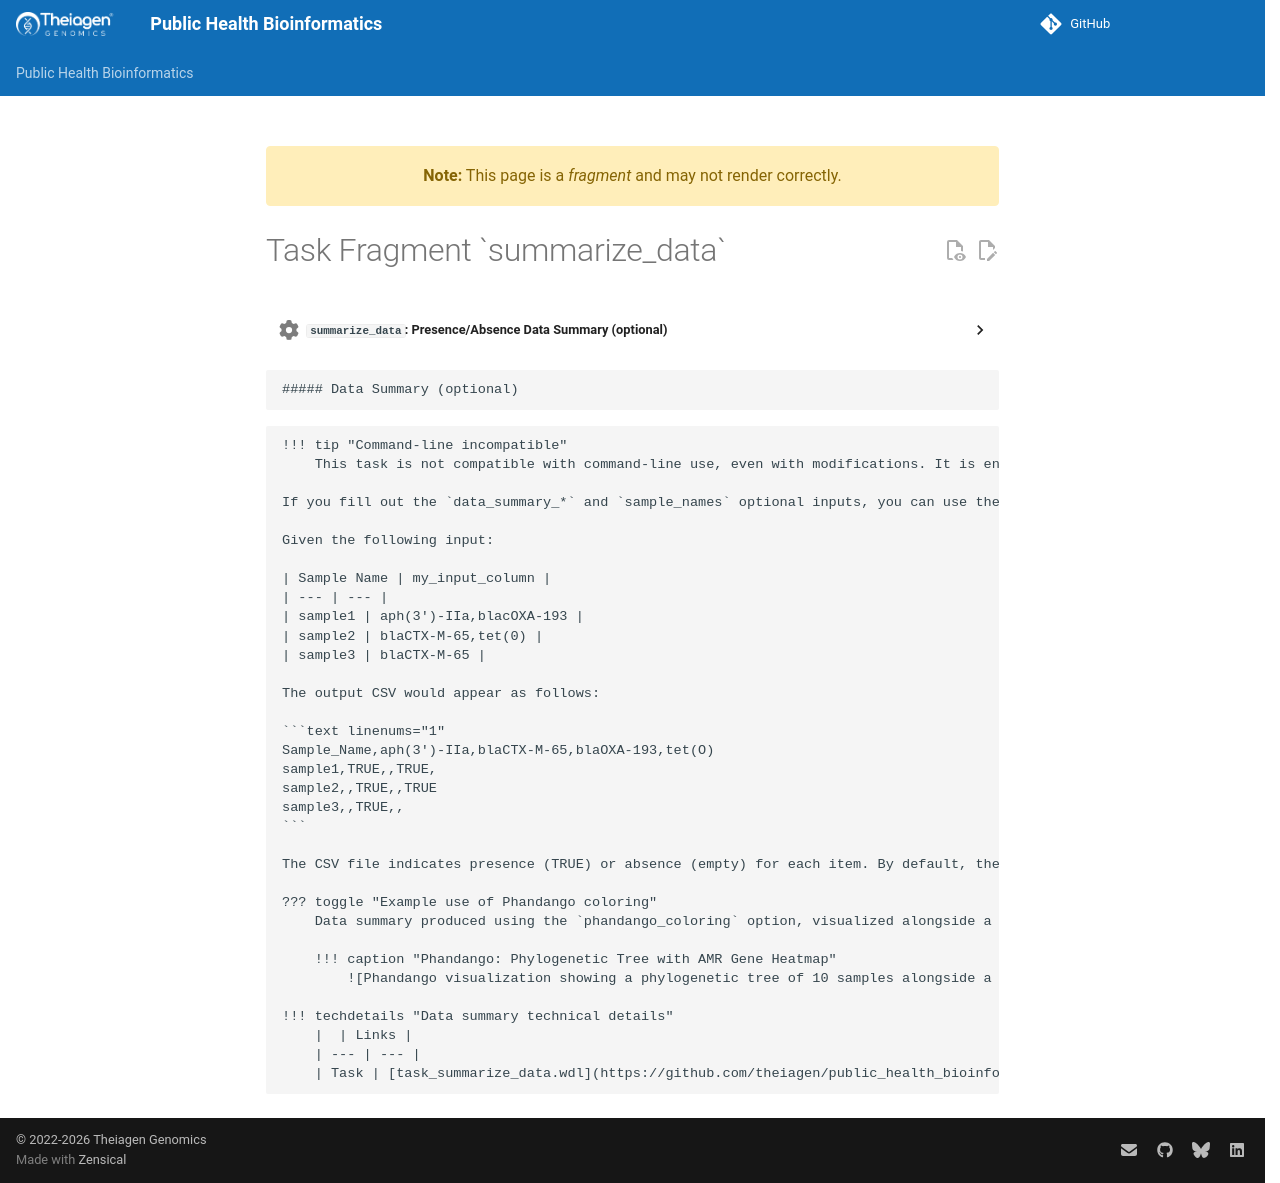

repository: theiagen/public_health_bioinformatics · page: main/common_text/data_summary_task/index.html · generator: mkdocs

---
title: Task Fragment `summarize_data`
fragment: true
---
??? task "`summarize_data`: Presence/Absence Data Summary  (optional)"
<!-- if: snippy -->
    ##### Data Summary (optional)
<!-- endif -->
    !!! tip "Command-line incompatible"
        This task is not compatible with command-line use, even with modifications. It is engineered to run on Terra. To run this workflow on the command line, you must leave the `data_summary_*` and `sample_names` optional variables blank to prevent this task from running.

    If you fill out the `data_summary_*` and `sample_names` optional inputs, you can use the optional `summarize_data` task. The task takes a comma-separated list of column names from the Terra data table. The task checks whether the contents of the columns are shared between the samples and creates a CSV file of the results.

    Given the following input:

    | Sample Name | my_input_column |
    | --- | --- |
    | sample1 | aph(3')-IIa,blacOXA-193 |
    | sample2 | blaCTX-M-65,tet(0) |
    | sample3 | blaCTX-M-65 |

    The output CSV would appear as follows:

    ```text linenums="1"
    Sample_Name,aph(3')-IIa,blaCTX-M-65,blaOXA-193,tet(O)
    sample1,TRUE,,TRUE,
    sample2,,TRUE,,TRUE
    sample3,,TRUE,,
    ```

    The CSV file indicates presence (TRUE) or absence (empty) for each item. By default, the task does not add a Phandango coloring tag to group items from the same column, but you can turn this on by setting `phandango_coloring` to `true`.

    ??? toggle "Example use of Phandango coloring"
        Data summary produced using the `phandango_coloring` option, visualized alongside a Newick tree at <http://jameshadfield.github.io/phandango/#/main>

        !!! caption "Phandango: Phylogenetic Tree with AMR Gene Heatmap"
            ![Phandango visualization showing a phylogenetic tree of 10 samples alongside a heatmap of antimicrobial resistance gene presence, with purple blocks indicating gene detection for aph(3')-IIa, blaCTX-M-65, blaOXA-193, and tet(O).](../../assets/figures/example_phandango_coloring.png)

    !!! techdetails "Data summary technical details"
        |  | Links |
        | --- | --- |
        | Task | [task_summarize_data.wdl](https://github.com/theiagen/public_health_bioinformatics/blob/main/tasks/utilities/data_handling/task_summarize_data.wdl) |
